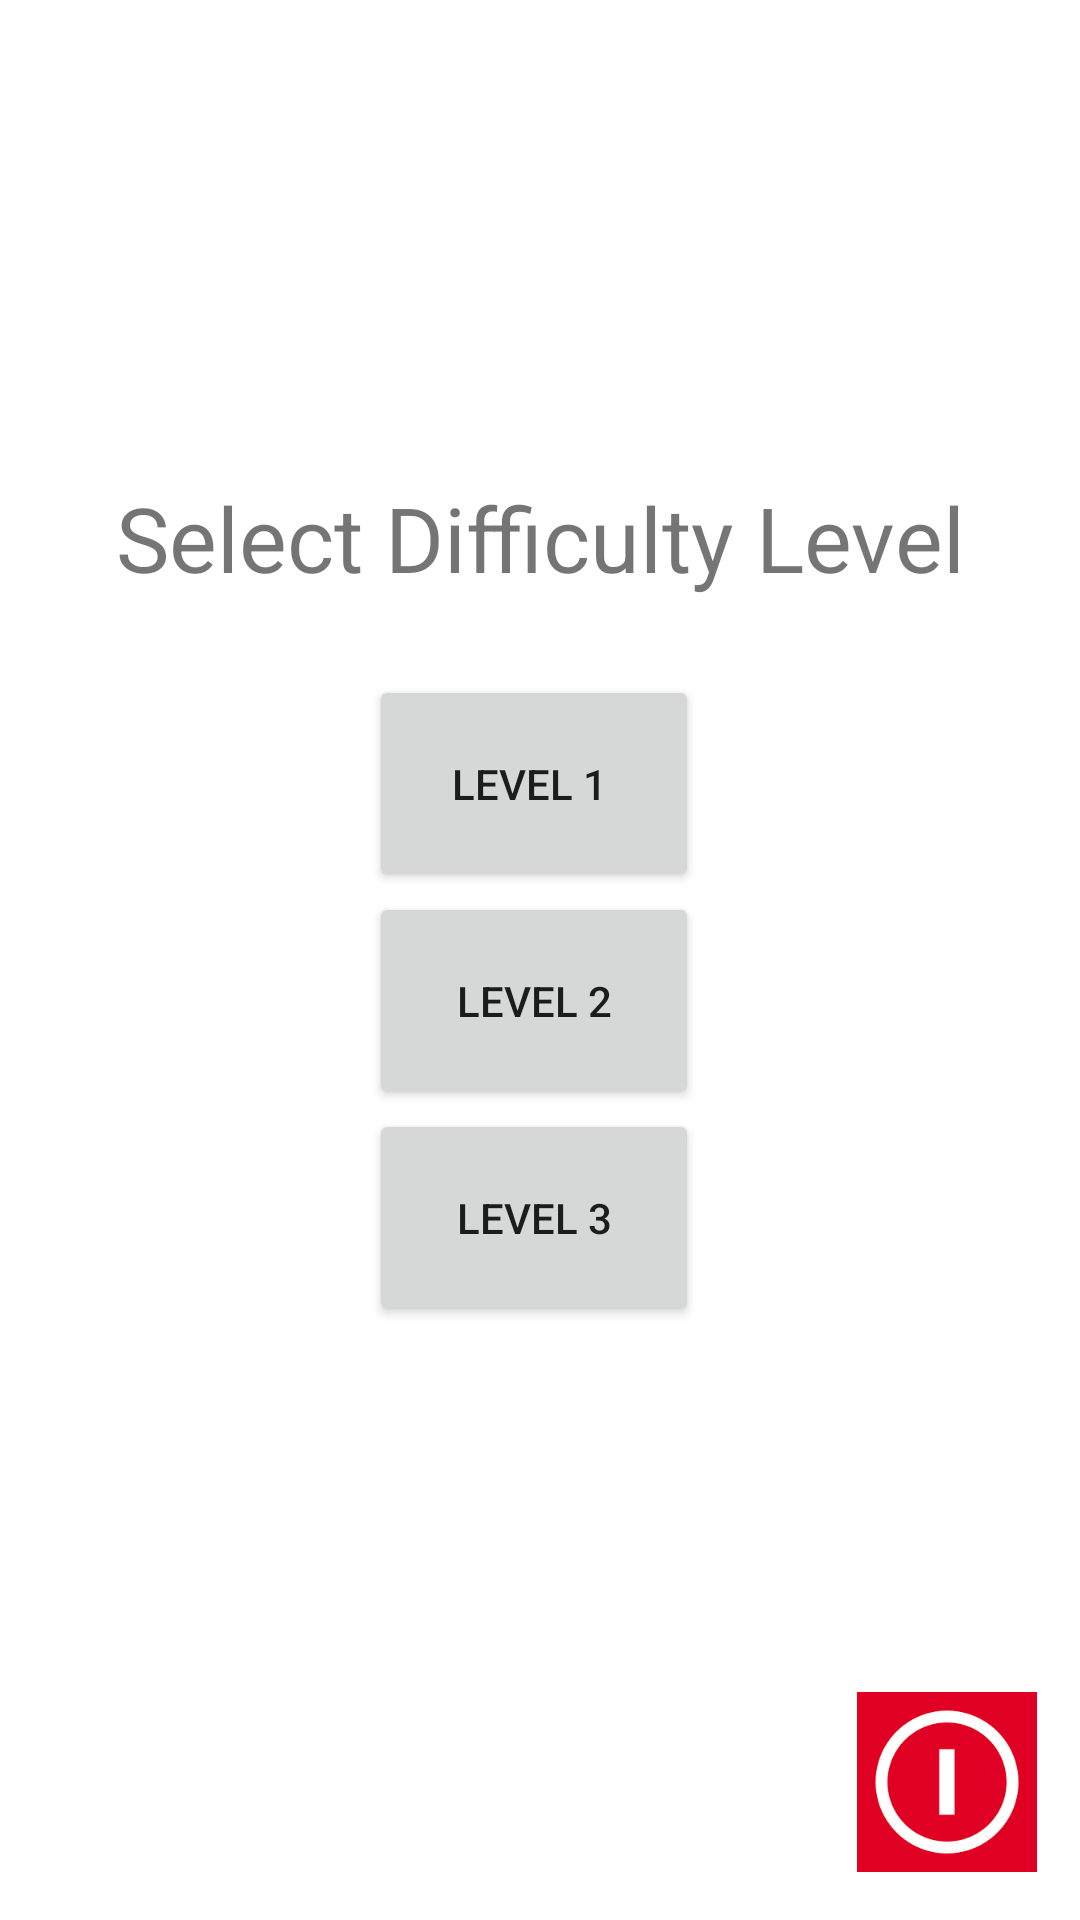

Here is an Android app screen rendered from its layout file. Give the layout XML and the strings, colors and styles it references.
<!-- AndroidManifest.xml: application theme Theme.CatchTheBirdJava -->
<!-- res/layout/activity_main.xml -->
<?xml version="1.0" encoding="utf-8"?>
<androidx.constraintlayout.widget.ConstraintLayout xmlns:android="http://schemas.android.com/apk/res/android"
    xmlns:app="http://schemas.android.com/apk/res-auto"
    xmlns:tools="http://schemas.android.com/tools"
    android:layout_width="match_parent"
    android:layout_height="match_parent"
    tools:context=".MainActivity">

    <Button
        android:id="@+id/button"
        android:layout_width="110dp"
        android:layout_height="0dp"
        android:layout_marginTop="225dp"
        android:onClick="threeSquare"
        android:text="LEVEL 1 "
        app:layout_constraintBottom_toTopOf="@+id/button2"
        app:layout_constraintEnd_toEndOf="parent"
        app:layout_constraintHorizontal_bias="0.492"
        app:layout_constraintStart_toStartOf="parent"
        app:layout_constraintTop_toTopOf="parent" />

    <Button
        android:id="@+id/button2"
        android:layout_width="0dp"
        android:layout_height="0dp"
        android:onClick="fourSquare"
        android:text="LEVEL 2"
        app:layout_constraintBottom_toTopOf="@+id/button3"
        app:layout_constraintEnd_toEndOf="@+id/button"
        app:layout_constraintStart_toStartOf="@+id/button"
        app:layout_constraintTop_toBottomOf="@+id/button" />

    <Button
        android:id="@+id/button3"
        android:layout_width="0dp"
        android:layout_height="0dp"
        android:layout_marginBottom="198dp"
        android:onClick="fiveSquare"
        android:text="LEVEL 3"
        app:layout_constraintBottom_toBottomOf="parent"
        app:layout_constraintEnd_toEndOf="@+id/button2"
        app:layout_constraintStart_toStartOf="@+id/button2"
        app:layout_constraintTop_toBottomOf="@+id/button2" />

    <TextView
        android:id="@+id/textView"
        android:layout_width="wrap_content"
        android:layout_height="wrap_content"
        android:layout_marginTop="159dp"
        android:text="Select Difficulty Level"
        android:textSize="30sp"
        app:layout_constraintEnd_toEndOf="parent"
        app:layout_constraintStart_toStartOf="parent"
        app:layout_constraintTop_toTopOf="parent" />

    <ImageView
        android:id="@+id/imageClose"
        android:layout_width="60dp"
        android:layout_height="60dp"
        android:layout_marginBottom="16dp"
        android:onClick="applicationClose"
        app:layout_constraintBottom_toBottomOf="parent"
        app:layout_constraintEnd_toEndOf="parent"
        app:layout_constraintHorizontal_bias="0.952"
        app:layout_constraintStart_toStartOf="parent"
        app:srcCompat="@drawable/close" />

</androidx.constraintlayout.widget.ConstraintLayout>
<!-- resources referenced by this layout -->
<resources>
  <!-- drawable close: png bitmap (drawable, 3249 bytes) -->
  <style name="Theme.CatchTheBirdJava" parent="Theme.MaterialComponents.DayNight.DarkActionBar">
          
          <item name="colorPrimary">@color/purple_500</item>
          <item name="colorPrimaryVariant">@color/purple_700</item>
          <item name="colorOnPrimary">@color/white</item>
          
          <item name="colorSecondary">@color/teal_200</item>
          <item name="colorSecondaryVariant">@color/teal_700</item>
          <item name="colorOnSecondary">@color/black</item>
          
          <item name="android:statusBarColor">?attr/colorPrimaryVariant</item>
          
      </style>
  <!-- not gathered from this repository: default colours our renderer supplied (Android Studio template values) -->
  <color name="purple_500">#FF6200EE</color>
  <color name="purple_700">#FF3700B3</color>
  <color name="teal_200">#FF03DAC5</color>
  <color name="teal_700">#FF018786</color>
  <color name="black">#FF000000</color>
  <color name="white">#FFFFFFFF</color>
</resources>
